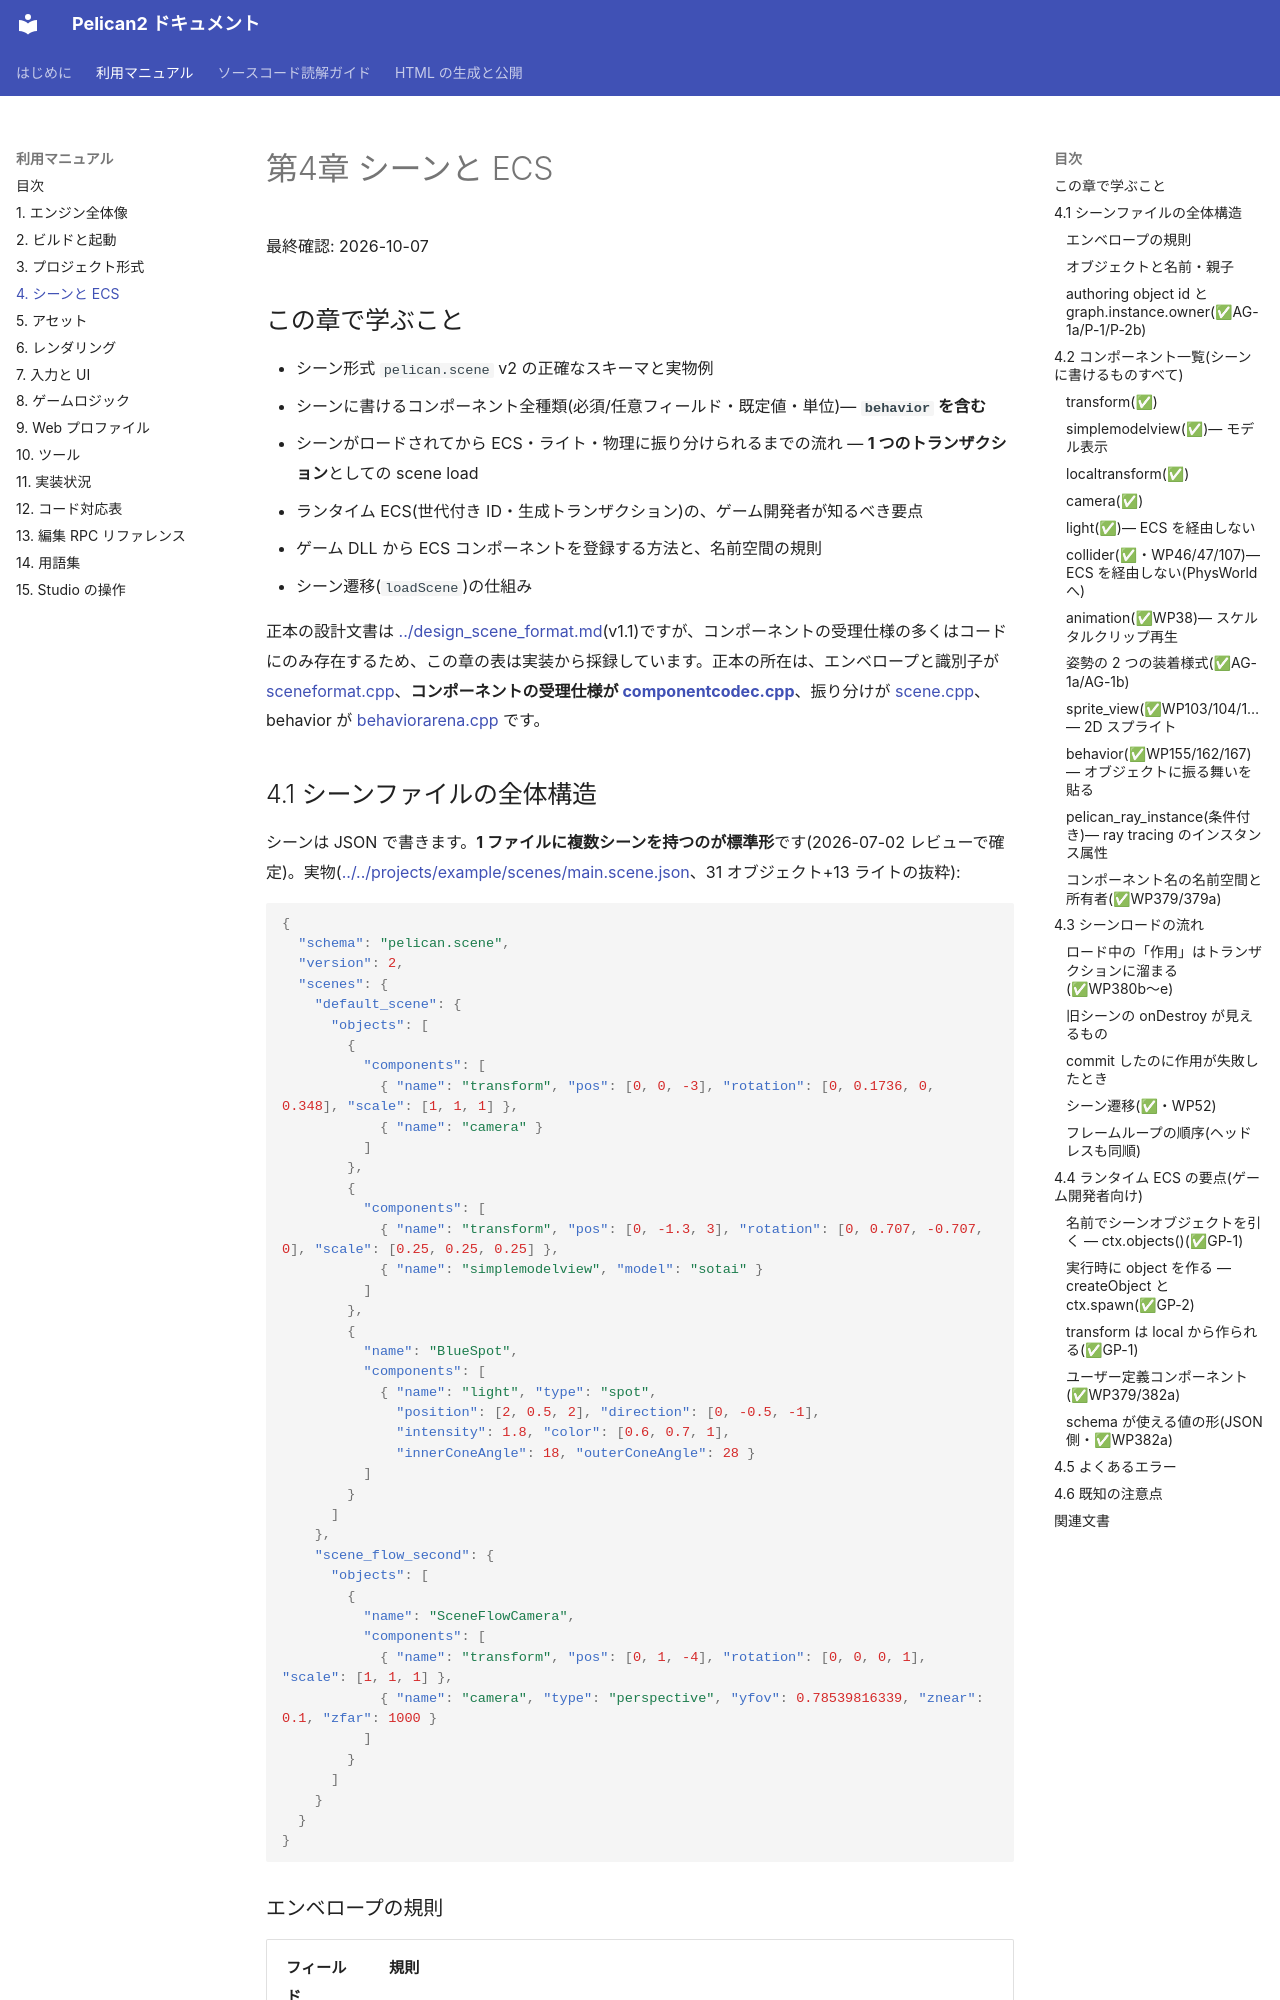

repository: pelican-games/peligraph · page: manual/04_scene_ecs.html · generator: mkdocs

# 第4章 シーンと ECS

最終確認: 2026-10-07

## この章で学ぶこと

- シーン形式 `pelican.scene` v2 の正確なスキーマと実物例
- シーンに書けるコンポーネント全種類(必須/任意フィールド・既定値・単位)— **`behavior` を含む**
- シーンがロードされてから ECS・ライト・物理に振り分けられるまでの流れ — **1 つのトランザクション**としての scene load
- ランタイム ECS(世代付き ID・生成トランザクション)の、ゲーム開発者が知るべき要点
- ゲーム DLL から ECS コンポーネントを登録する方法と、名前空間の規則
- シーン遷移(`loadScene`)の仕組み

正本の設計文書は [../design_scene_format.md](../design_scene_format.md)(v1.1)ですが、コンポーネントの受理仕様の多くはコードにのみ存在するため、この章の表は実装から採録しています。正本の所在は、エンベロープと識別子が [sceneformat.cpp](../../src/project/sceneformat.cpp)、**コンポーネントの受理仕様が [componentcodec.cpp](../../src/core/loader/componentcodec.cpp)**、振り分けが [scene.cpp](../../src/core/loader/scene.cpp)、behavior が [behaviorarena.cpp](../../src/core/gamelogic/behaviorarena.cpp) です。

## 4.1 シーンファイルの全体構造

シーンは JSON で書きます。**1 ファイルに複数シーンを持つのが標準形**です(2026-07-02 レビューで確定)。実物([../../projects/example/scenes/main.scene.json](../../projects/example/scenes/main.scene.json)、31 オブジェクト+13 ライトの抜粋):

```json
{
  "schema": "pelican.scene",
  "version": 2,
  "scenes": {
    "default_scene": {
      "objects": [
        {
          "components": [
            { "name": "transform", "pos": [0, 0, -3], "rotation": [0, 0.1736, 0, 0.348], "scale": [1, 1, 1] },
            { "name": "camera" }
          ]
        },
        {
          "components": [
            { "name": "transform", "pos": [0, -1.3, 3], "rotation": [0, 0.707, -0.707, 0], "scale": [0.25, 0.25, 0.25] },
            { "name": "simplemodelview", "model": "sotai" }
          ]
        },
        {
          "name": "BlueSpot",
          "components": [
            { "name": "light", "type": "spot",
              "position": [2, 0.5, 2], "direction": [0, -0.5, -1],
              "intensity": 1.8, "color": [0.6, 0.7, 1],
              "innerConeAngle": 18, "outerConeAngle": 28 }
          ]
        }
      ]
    },
    "scene_flow_second": {
      "objects": [
        {
          "name": "SceneFlowCamera",
          "components": [
            { "name": "transform", "pos": [0, 1, -4], "rotation": [0, 0, 0, 1], "scale": [1, 1, 1] },
            { "name": "camera", "type": "perspective", "yfov": 0.78539816339, "znear": 0.1, "zfar": 1000 }
          ]
        }
      ]
    }
  }
}
```
